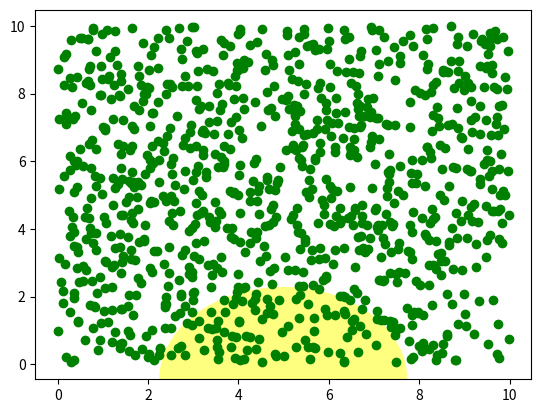

This figure's Python source:
import numpy as np
import matplotlib.pyplot as plt
import matplotlib.patches as patches
fig = plt.figure()
ax = fig.add_subplot(111)
x, y = 10*np.random.rand(2, 1000)
ax.plot(x, y, 'go') # plot some data in data coordinates
circ = patches.Circle((0.5, 0), 0.25, transform=ax.transAxes,
facecolor='yellow', alpha=0.5)
ax.add_patch(circ)
plt.show()
